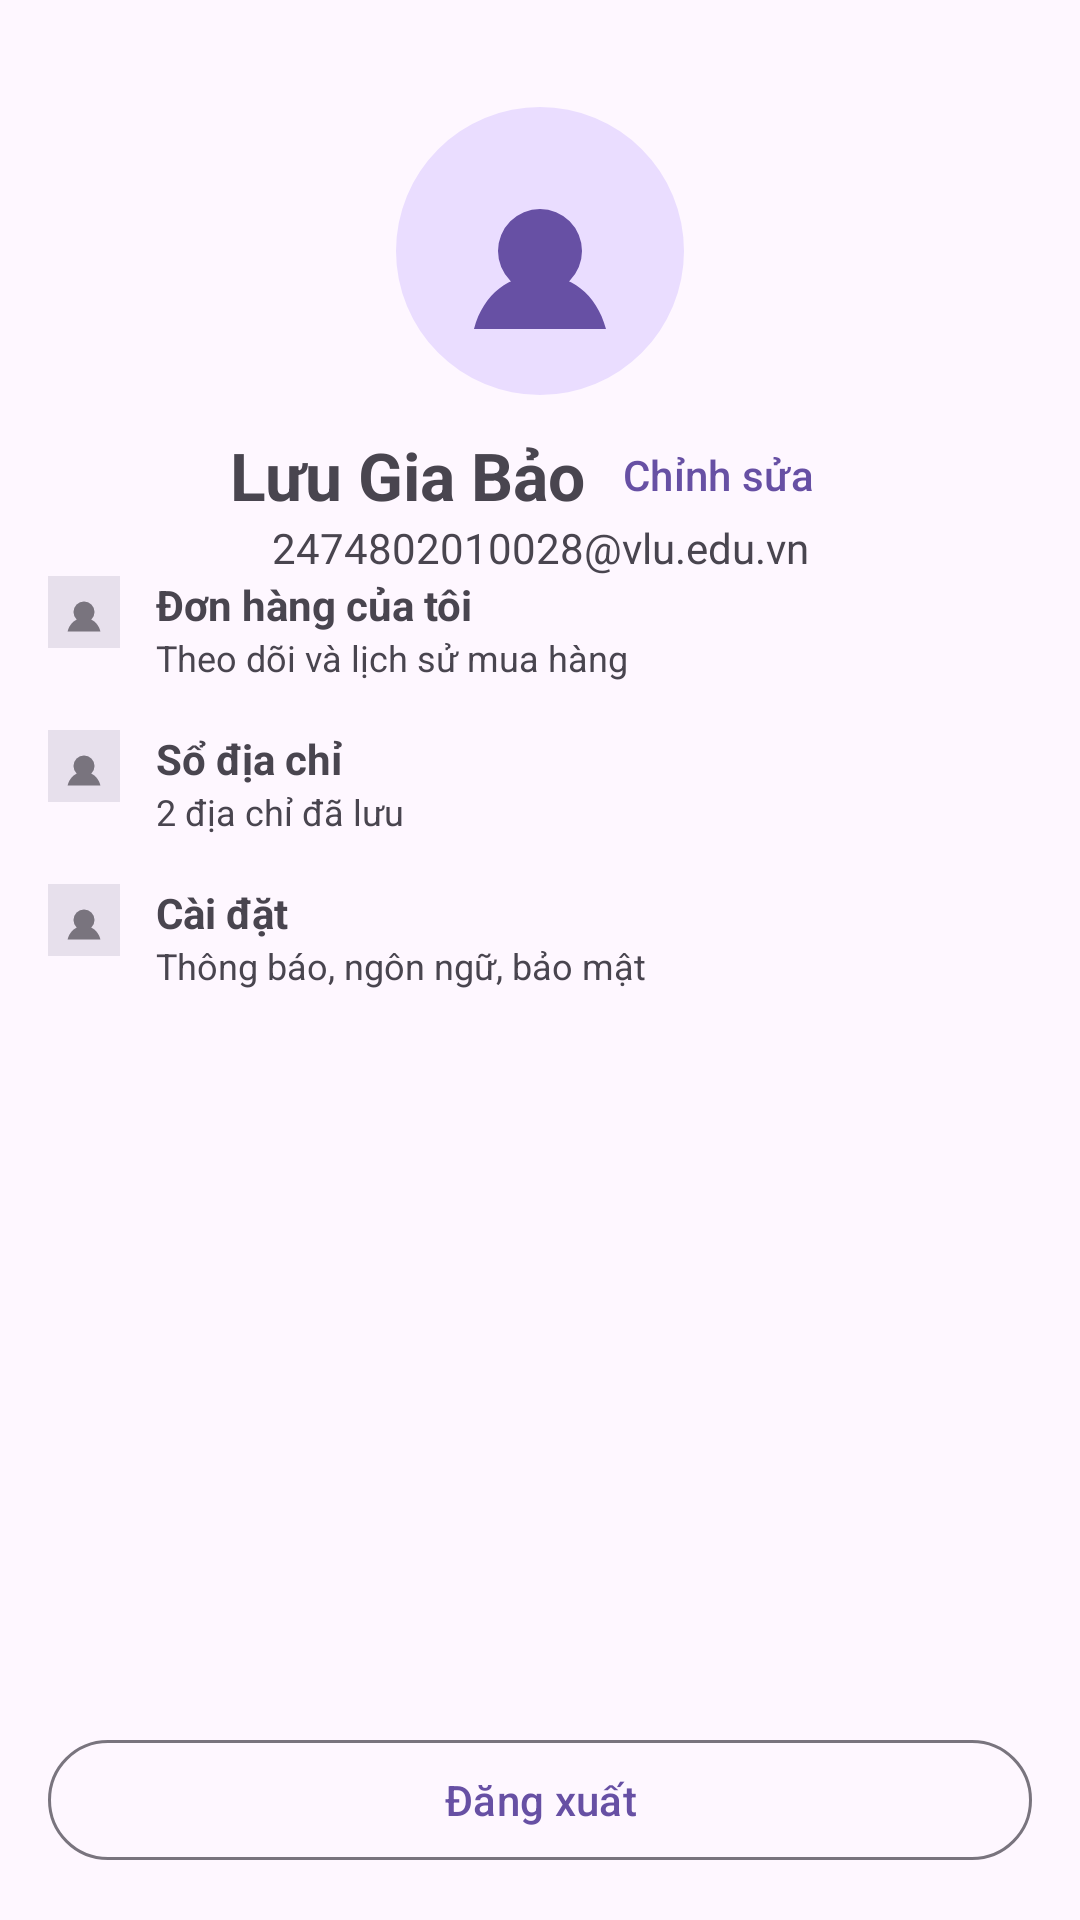

Android layout source for this screen:
<!-- AndroidManifest.xml: application theme Theme.VluShop -->
<!-- res/layout/fragment_profile.xml -->
<?xml version="1.0" encoding="utf-8"?>
<androidx.constraintlayout.widget.ConstraintLayout xmlns:android="http://schemas.android.com/apk/res/android"
    xmlns:app="http://schemas.android.com/apk/res-auto"
    xmlns:tools="http://schemas.android.com/tools"
    android:layout_width="match_parent"
    android:layout_height="match_parent">

    <androidx.constraintlayout.widget.Guideline
        android:id="@+id/gl_avatar"
        android:layout_width="wrap_content"
        android:layout_height="wrap_content"
        android:orientation="horizontal"
        app:layout_constraintGuide_percent="0.30" />

    <com.google.android.material.imageview.ShapeableImageView
        android:id="@+id/imgAvatar"
        android:layout_width="@dimen/avatar_size"
        android:layout_height="@dimen/avatar_size"
        android:layout_marginTop="@dimen/space_24"
        android:contentDescription="@string/profile_avatar_desc"
        android:src="@drawable/ic_avatar_placeholder"
        app:shapeAppearanceOverlay="@style/ShapeAppearance.Material3.Corner.Full"
        app:layout_constraintTop_toTopOf="parent"
        app:layout_constraintBottom_toTopOf="@id/tvProfileName"
        app:layout_constraintStart_toStartOf="parent"
        app:layout_constraintEnd_toEndOf="parent"
        app:layout_constraintVertical_chainStyle="packed" />

    <TextView
        android:id="@+id/tvProfileName"
        android:layout_width="wrap_content"
        android:layout_height="wrap_content"
        android:layout_marginTop="@dimen/space_12"
        android:text="@string/profile_name"
        android:textSize="@dimen/text_headline"
        android:textStyle="bold"
        app:layout_constraintTop_toBottomOf="@id/imgAvatar"
        app:layout_constraintStart_toStartOf="parent"
        app:layout_constraintEnd_toStartOf="@id/btnEdit"
        app:layout_constraintHorizontal_chainStyle="packed" />

    <com.google.android.material.button.MaterialButton
        android:id="@+id/btnEdit"
        style="@style/Widget.Material3.Button.TextButton"
        android:layout_width="wrap_content"
        android:layout_height="wrap_content"
        android:text="@string/profile_edit"
        app:layout_constraintTop_toTopOf="@id/tvProfileName"
        app:layout_constraintBottom_toBottomOf="@id/tvProfileName"
        app:layout_constraintStart_toEndOf="@id/tvProfileName"
        app:layout_constraintEnd_toEndOf="parent" />

    <TextView
        android:id="@+id/tvProfileEmail"
        android:layout_width="wrap_content"
        android:layout_height="wrap_content"
        android:text="@string/profile_email"
        app:layout_constraintTop_toBottomOf="@id/tvProfileName"
        app:layout_constraintBottom_toTopOf="@id/gl_avatar"
        app:layout_constraintStart_toStartOf="parent"
        app:layout_constraintEnd_toEndOf="parent" />

    
    <ImageView
        android:id="@+id/icOrders"
        android:layout_width="24dp"
        android:layout_height="24dp"
        android:layout_marginStart="@dimen/space_16"
        android:src="@drawable/ic_product_placeholder"
        app:layout_constraintTop_toBottomOf="@id/gl_avatar"
        app:layout_constraintStart_toStartOf="parent" />

    <TextView
        android:id="@+id/tvOrders"
        android:layout_width="0dp"
        android:layout_height="wrap_content"
        android:layout_marginStart="@dimen/space_12"
        android:text="@string/profile_orders"
        android:textStyle="bold"
        app:layout_constraintTop_toTopOf="@id/icOrders"
        app:layout_constraintStart_toEndOf="@id/icOrders"
        app:layout_constraintEnd_toEndOf="parent" />

    <TextView
        android:id="@+id/tvOrdersSub"
        android:layout_width="0dp"
        android:layout_height="wrap_content"
        android:layout_marginStart="@dimen/space_12"
        android:text="@string/profile_orders_sub"
        android:textSize="@dimen/text_caption"
        app:layout_constraintTop_toBottomOf="@id/tvOrders"
        app:layout_constraintStart_toEndOf="@id/icOrders"
        app:layout_constraintEnd_toEndOf="parent" />

    <ImageView
        android:id="@+id/icAddress"
        android:layout_width="24dp"
        android:layout_height="24dp"
        android:layout_marginStart="@dimen/space_16"
        android:layout_marginTop="@dimen/space_16"
        android:src="@drawable/ic_product_placeholder"
        app:layout_constraintTop_toBottomOf="@id/tvOrdersSub"
        app:layout_constraintStart_toStartOf="parent" />

    <TextView
        android:id="@+id/tvAddress"
        android:layout_width="0dp"
        android:layout_height="wrap_content"
        android:layout_marginStart="@dimen/space_12"
        android:text="@string/profile_address"
        android:textStyle="bold"
        app:layout_constraintTop_toTopOf="@id/icAddress"
        app:layout_constraintStart_toEndOf="@id/icAddress"
        app:layout_constraintEnd_toEndOf="parent" />

    <TextView
        android:id="@+id/tvAddressSub"
        android:layout_width="0dp"
        android:layout_height="wrap_content"
        android:layout_marginStart="@dimen/space_12"
        android:text="@string/profile_address_sub"
        android:textSize="@dimen/text_caption"
        app:layout_constraintTop_toBottomOf="@id/tvAddress"
        app:layout_constraintStart_toEndOf="@id/icAddress"
        app:layout_constraintEnd_toEndOf="parent" />

    <ImageView
        android:id="@+id/icSettings"
        android:layout_width="24dp"
        android:layout_height="24dp"
        android:layout_marginStart="@dimen/space_16"
        android:layout_marginTop="@dimen/space_16"
        android:src="@drawable/ic_product_placeholder"
        app:layout_constraintTop_toBottomOf="@id/tvAddressSub"
        app:layout_constraintStart_toStartOf="parent" />

    <TextView
        android:id="@+id/tvSettings"
        android:layout_width="0dp"
        android:layout_height="wrap_content"
        android:layout_marginStart="@dimen/space_12"
        android:text="@string/profile_settings"
        android:textStyle="bold"
        app:layout_constraintTop_toTopOf="@id/icSettings"
        app:layout_constraintStart_toEndOf="@id/icSettings"
        app:layout_constraintEnd_toEndOf="parent" />

    <TextView
        android:id="@+id/tvSettingsSub"
        android:layout_width="0dp"
        android:layout_height="wrap_content"
        android:layout_marginStart="@dimen/space_12"
        android:text="@string/profile_settings_sub"
        android:textSize="@dimen/text_caption"
        app:layout_constraintTop_toBottomOf="@id/tvSettings"
        app:layout_constraintStart_toEndOf="@id/icSettings"
        app:layout_constraintEnd_toEndOf="parent" />

    <com.google.android.material.button.MaterialButton
        android:id="@+id/btnLogout"
        style="@style/Widget.Material3.Button.OutlinedButton"
        android:layout_width="0dp"
        android:layout_height="@dimen/btn_height"
        android:layout_margin="@dimen/space_16"
        android:text="@string/profile_logout"
        app:layout_constraintBottom_toBottomOf="parent"
        app:layout_constraintStart_toStartOf="parent"
        app:layout_constraintEnd_toEndOf="parent" />

</androidx.constraintlayout.widget.ConstraintLayout>
<!-- resources referenced by this layout -->
<resources>
  <dimen name="avatar_size">96dp</dimen>
  <dimen name="btn_height">48dp</dimen>
  <dimen name="space_12">12dp</dimen>
  <dimen name="space_16">16dp</dimen>
  <dimen name="space_24">24dp</dimen>
  <dimen name="text_caption">12sp</dimen>
  <dimen name="text_headline">22sp</dimen>
  <!-- drawable ic_avatar_placeholder (drawable) -->
  <vector xmlns:android="http://schemas.android.com/apk/res/android"
      android:width="96dp" android:height="96dp"
      android:viewportWidth="96" android:viewportHeight="96">
      <path android:fillColor="#EADDFF" android:pathData="M0,0h96v96h-96z" />
      <path android:fillColor="#6750A4"
          android:pathData="M48,48m-14,0a14,14 0,1 1,28 0a14,14 0,1 1,-28 0M26,74c3.2,-12 12,-18 22,-18s18.8,6 22,18" />
  </vector>
  <!-- drawable ic_product_placeholder (drawable) -->
  <vector xmlns:android="http://schemas.android.com/apk/res/android"
      android:width="24dp" android:height="24dp"
      android:viewportWidth="24" android:viewportHeight="24">
      <path android:fillColor="#E7E0EC" android:pathData="M0,0h24v24h-24z" />
      <path android:fillColor="#79747E"
          android:pathData="M12,12m-3.5,0a3.5,3.5 0,1 1,7 0a3.5,3.5 0,1 1,-7 0M6.5,18.5c0.8,-3 3,-4.5 5.5,-4.5s4.7,1.5 5.5,4.5" />
  </vector>
  <string name="profile_address">Sổ địa chỉ</string>
  <string name="profile_address_sub">2 địa chỉ đã lưu</string>
  <string name="profile_avatar_desc">Ảnh đại diện</string>
  <string name="profile_edit">Chỉnh sửa</string>
  <string name="profile_email">2474802010028@vlu.edu.vn</string>
  <string name="profile_logout">Đăng xuất</string>
  <string name="profile_name">Lưu Gia Bảo</string>
  <string name="profile_orders">Đơn hàng của tôi</string>
  <string name="profile_orders_sub">Theo dõi và lịch sử mua hàng</string>
  <string name="profile_settings">Cài đặt</string>
  <string name="profile_settings_sub">Thông báo, ngôn ngữ, bảo mật</string>
  <style name="Theme.VluShop" parent="Theme.Material3.DayNight.NoActionBar">
          
          <item name="colorPrimary">@color/md_primary</item>
          <item name="colorOnPrimary">@color/md_on_primary</item>
          <item name="colorPrimaryContainer">@color/md_primary_container</item>
          <item name="colorOnPrimaryContainer">@color/md_on_primary_container</item>
  
          
          <item name="colorSecondary">@color/md_secondary</item>
  
          
          <item name="android:statusBarColor">?attr/colorPrimaryVariant</item>
      </style>
  <color name="md_primary">#6750A4</color>
  <color name="md_on_primary">#FFFFFF</color>
  <color name="md_primary_container">#EADDFF</color>
  <color name="md_on_primary_container">#21005D</color>
  <color name="md_secondary">#625B71</color>
</resources>
